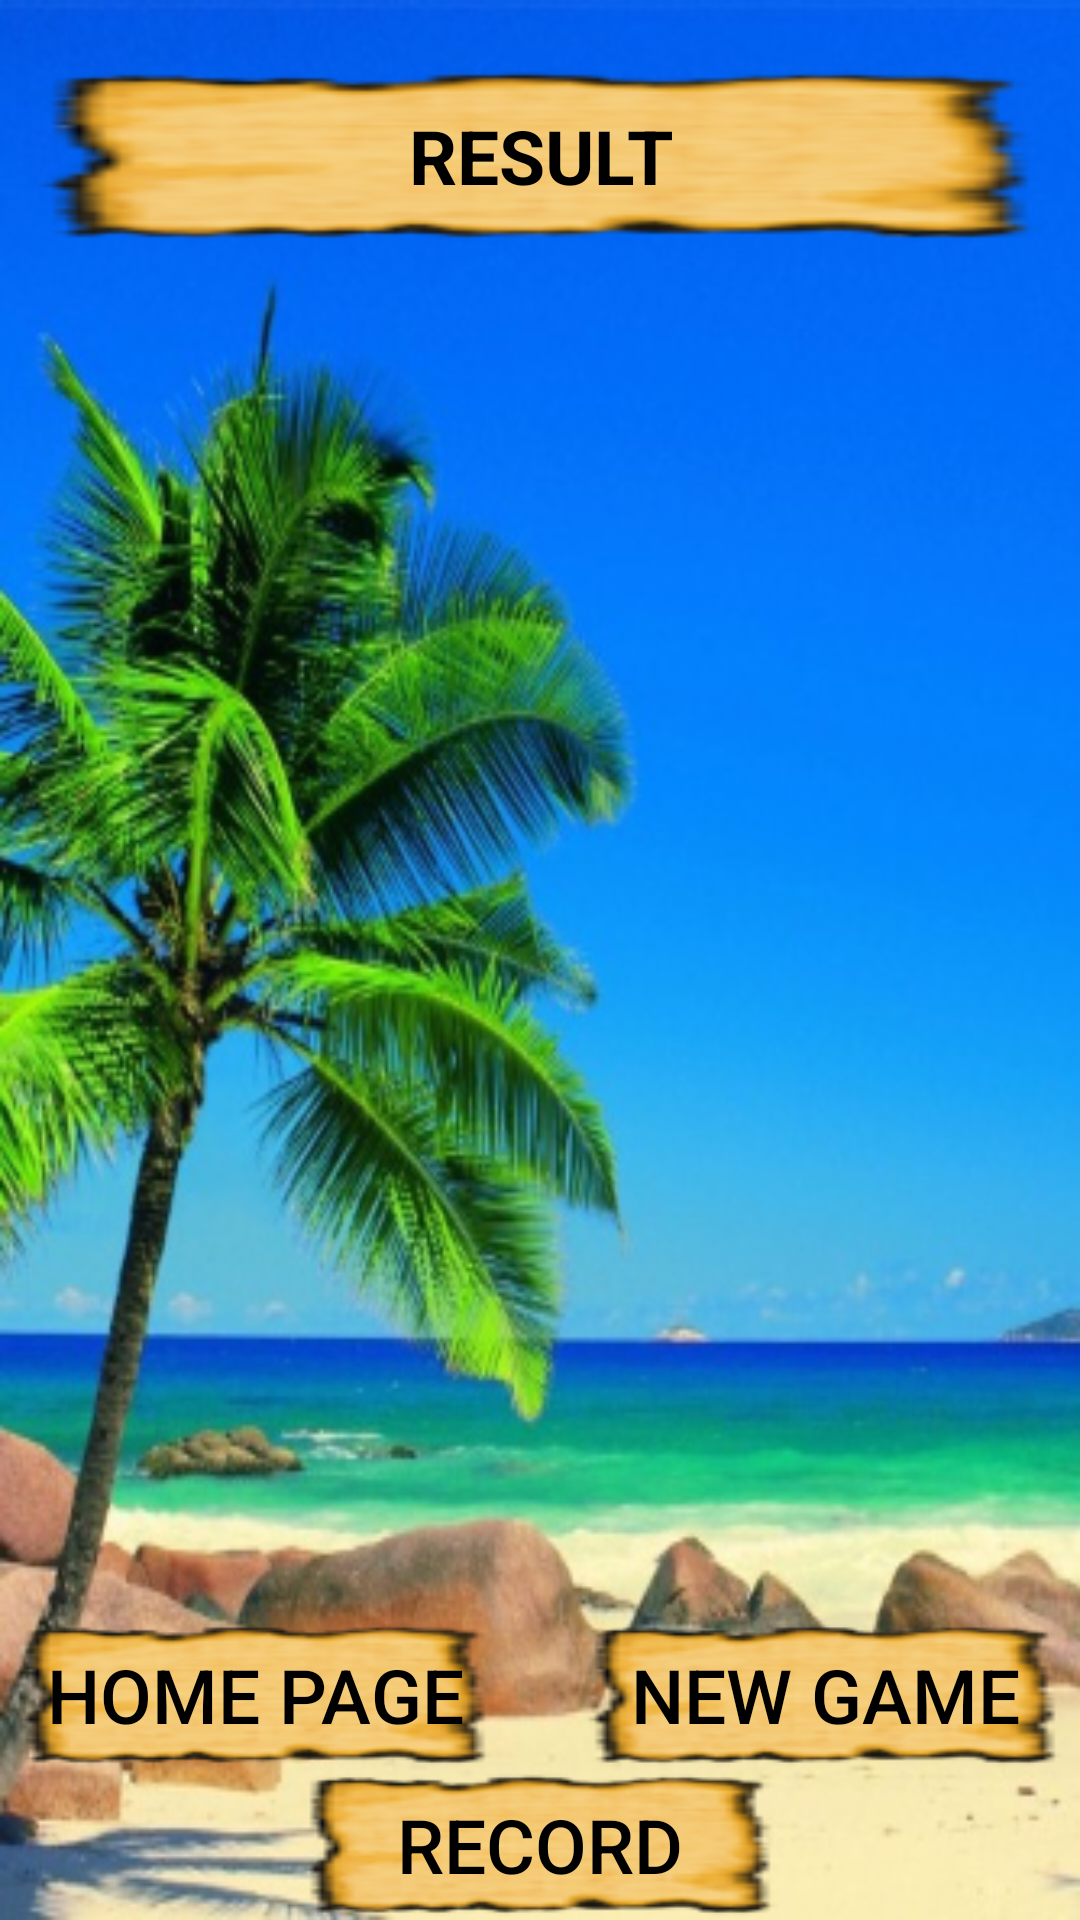

Write the Android layout XML for this screen, with the resource values it uses.
<!-- AndroidManifest.xml: application theme AppTheme -->
<!-- res/layout/activity_result.xml -->
<?xml version="1.0" encoding="utf-8"?>
<RelativeLayout xmlns:android="http://schemas.android.com/apk/res/android"
    xmlns:tools="http://schemas.android.com/tools"
    android:id="@+id/rl"
    android:layout_width="match_parent"
    android:layout_height="match_parent"
    android:orientation="vertical"
    tools:context="com.example.hadar.minesweeper.ResultActivity"
    android:background="@drawable/island2"
    android:weightSum="1">

    <TextView
        android:id="@+id/button"
        android:layout_width="match_parent"
        android:layout_height="180px"
        android:background="@drawable/table"
        android:gravity="center"
        android:textSize="25dp"
        android:textColor="#FF000000"
        android:text="RESULT"
        android:textStyle="bold"
        android:layout_marginTop="22dp" />


    <ImageView
        android:id="@+id/res"
        android:layout_width="match_parent"
        android:layout_height="match_parent"
        android:layout_below="@+id/button"
        android:layout_above="@+id/points" />


    <TextView
        android:id="@+id/points"
        android:layout_width="match_parent"
        android:layout_height="200px"
        android:gravity="center"
        android:textSize="25dp"
        android:textStyle="bold"
        android:textColor="#FF000000"
        android:layout_above="@+id/homepage"
        android:layout_alignParentStart="true" />

    <Button
        android:id="@+id/homepage"
        android:layout_width="170dp"
        android:layout_height="50dp"
        android:background="@drawable/table"
        android:gravity="center"
        android:textSize="25dp"
        android:textColor="#FF000000"
        android:text="Home Page"
        android:layout_above="@+id/record"
        android:layout_alignParentStart="true" />

    <Button
        android:id="@+id/newgame"
        android:layout_width="170dp"
        android:layout_height="50dp"
        android:background="@drawable/table"
        android:gravity="center"
        android:textSize="25dp"
        android:textColor="#FF000000"
        android:text="New Game"
        android:layout_below="@+id/points"
        android:layout_alignParentEnd="true" />

    <Button
        android:id="@+id/record"
        android:layout_width="170dp"
        android:layout_height="50dp"
        android:background="@drawable/table"
        android:gravity="center"
        android:textSize="25dp"
        android:textColor="#FF000000"
        android:text="Record"
        android:layout_alignParentBottom="true"
        android:layout_centerHorizontal="true" />

</RelativeLayout>
<!-- resources referenced by this layout -->
<resources>
  <!-- drawable island2: jpg bitmap (drawable-hdpi, 169414 bytes) -->
  <!-- drawable table: png bitmap (drawable-hdpi, 5476 bytes) -->
  <style name="AppTheme" parent="Theme.AppCompat.Light.DarkActionBar">
          
          <item name="android:windowContentTransitions">true</item>
          
          <item name="android:windowAllowEnterTransitionOverlap">true</item>
          <item name="android:windowAllowReturnTransitionOverlap">true</item>
          
          <item name="colorPrimary">@color/colorPrimary</item>
          <item name="colorPrimaryDark">@color/colorPrimaryDark</item>
          <item name="colorAccent">@color/colorAccent</item>
  
      </style>
  <!-- not gathered from this repository: default colours our renderer supplied (Android Studio template values) -->
  <color name="colorPrimary">#FF6200EE</color>
  <color name="colorPrimaryDark">#FF3700B3</color>
  <color name="colorAccent">#FF03DAC5</color>
</resources>
